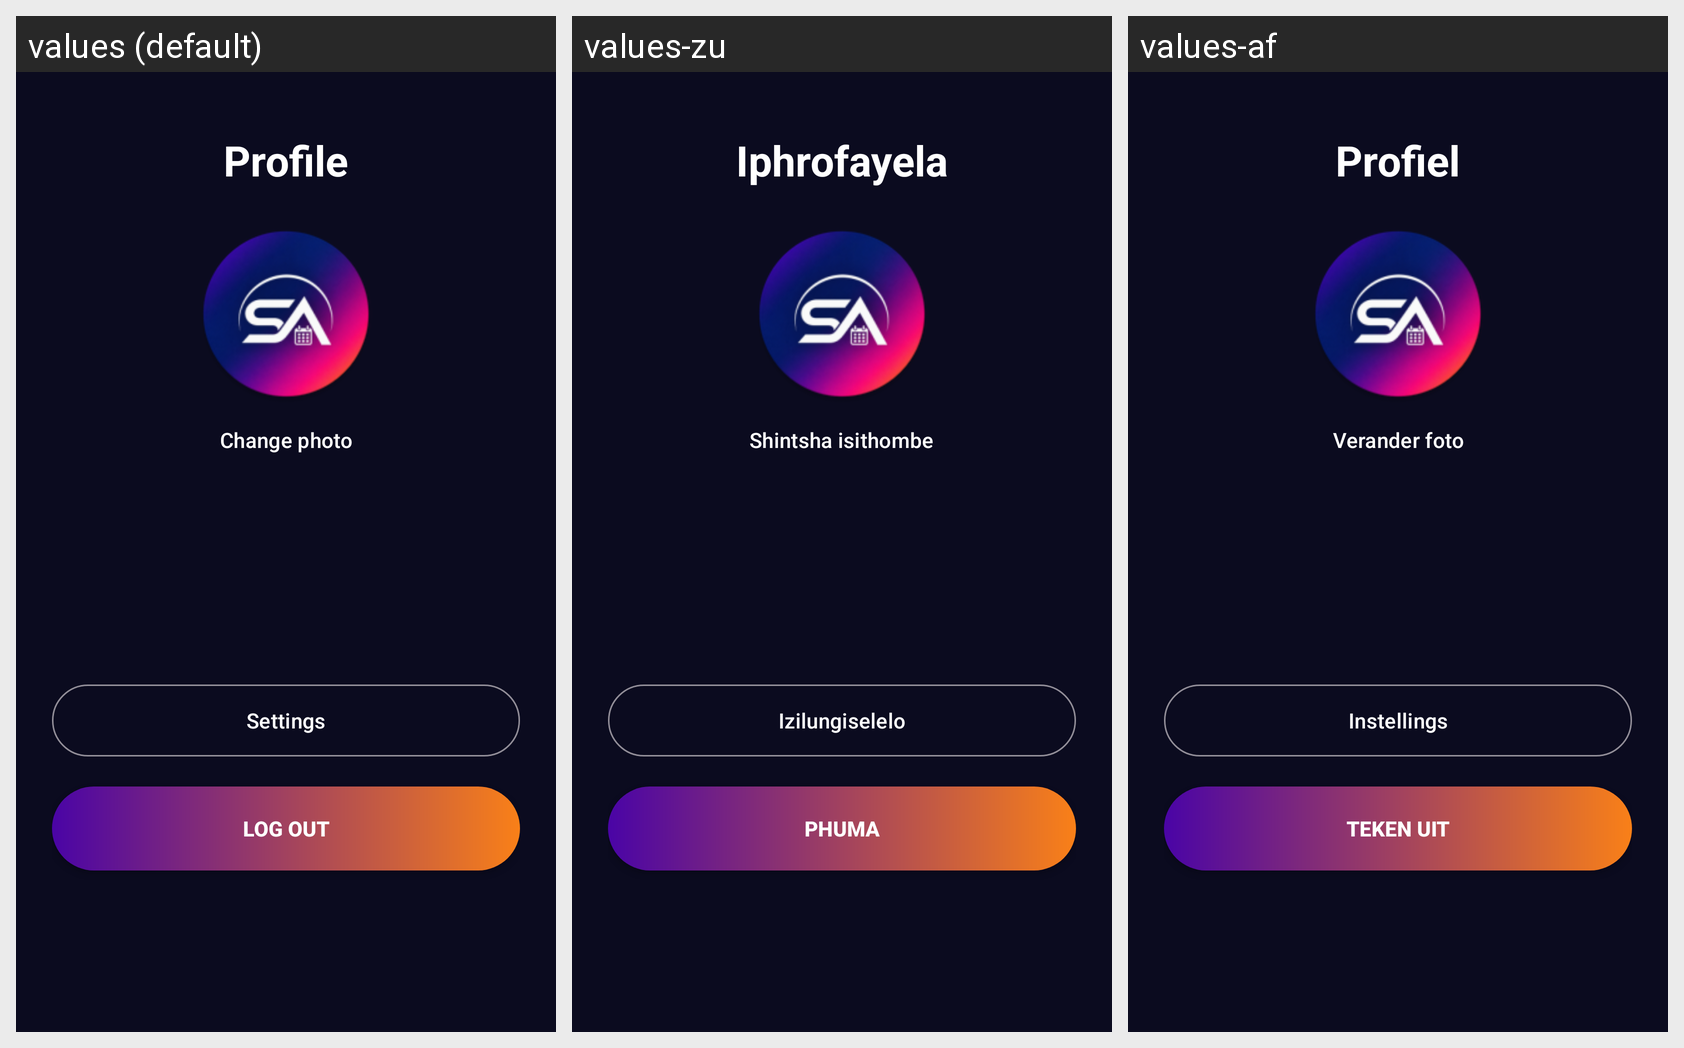

The Android screen above is rendered under several locales of the same app. Produce the string resources it draws, with the default and per-locale values.
Android screen res/layout/fragment_profile.xml rendered under 3 locales, left to right: values (default), values-zu, values-af. Device: Nexus 5 (rendered at 1080×1920; each locale shown at half size, 540×960, under a caption strip naming it); theme Theme.Sa_event_hub.
Strings drawn on this screen, with the default value and each locale's value (text and hints the layout hard-codes, and strings that could not be matched under every locale, appear in the picture but are not listed):

nav_profile
  values: Profile
  values-zu: Iphrofayela
  values-af: Profiel

change_photo
  values: Change photo
  values-zu: Shintsha isithombe
  values-af: Verander foto

settings_button
  values: Settings
  values-zu: Izilungiselelo
  values-af: Instellings

log_out
  values: Log Out
  values-zu: Phuma
  values-af: Teken uit
